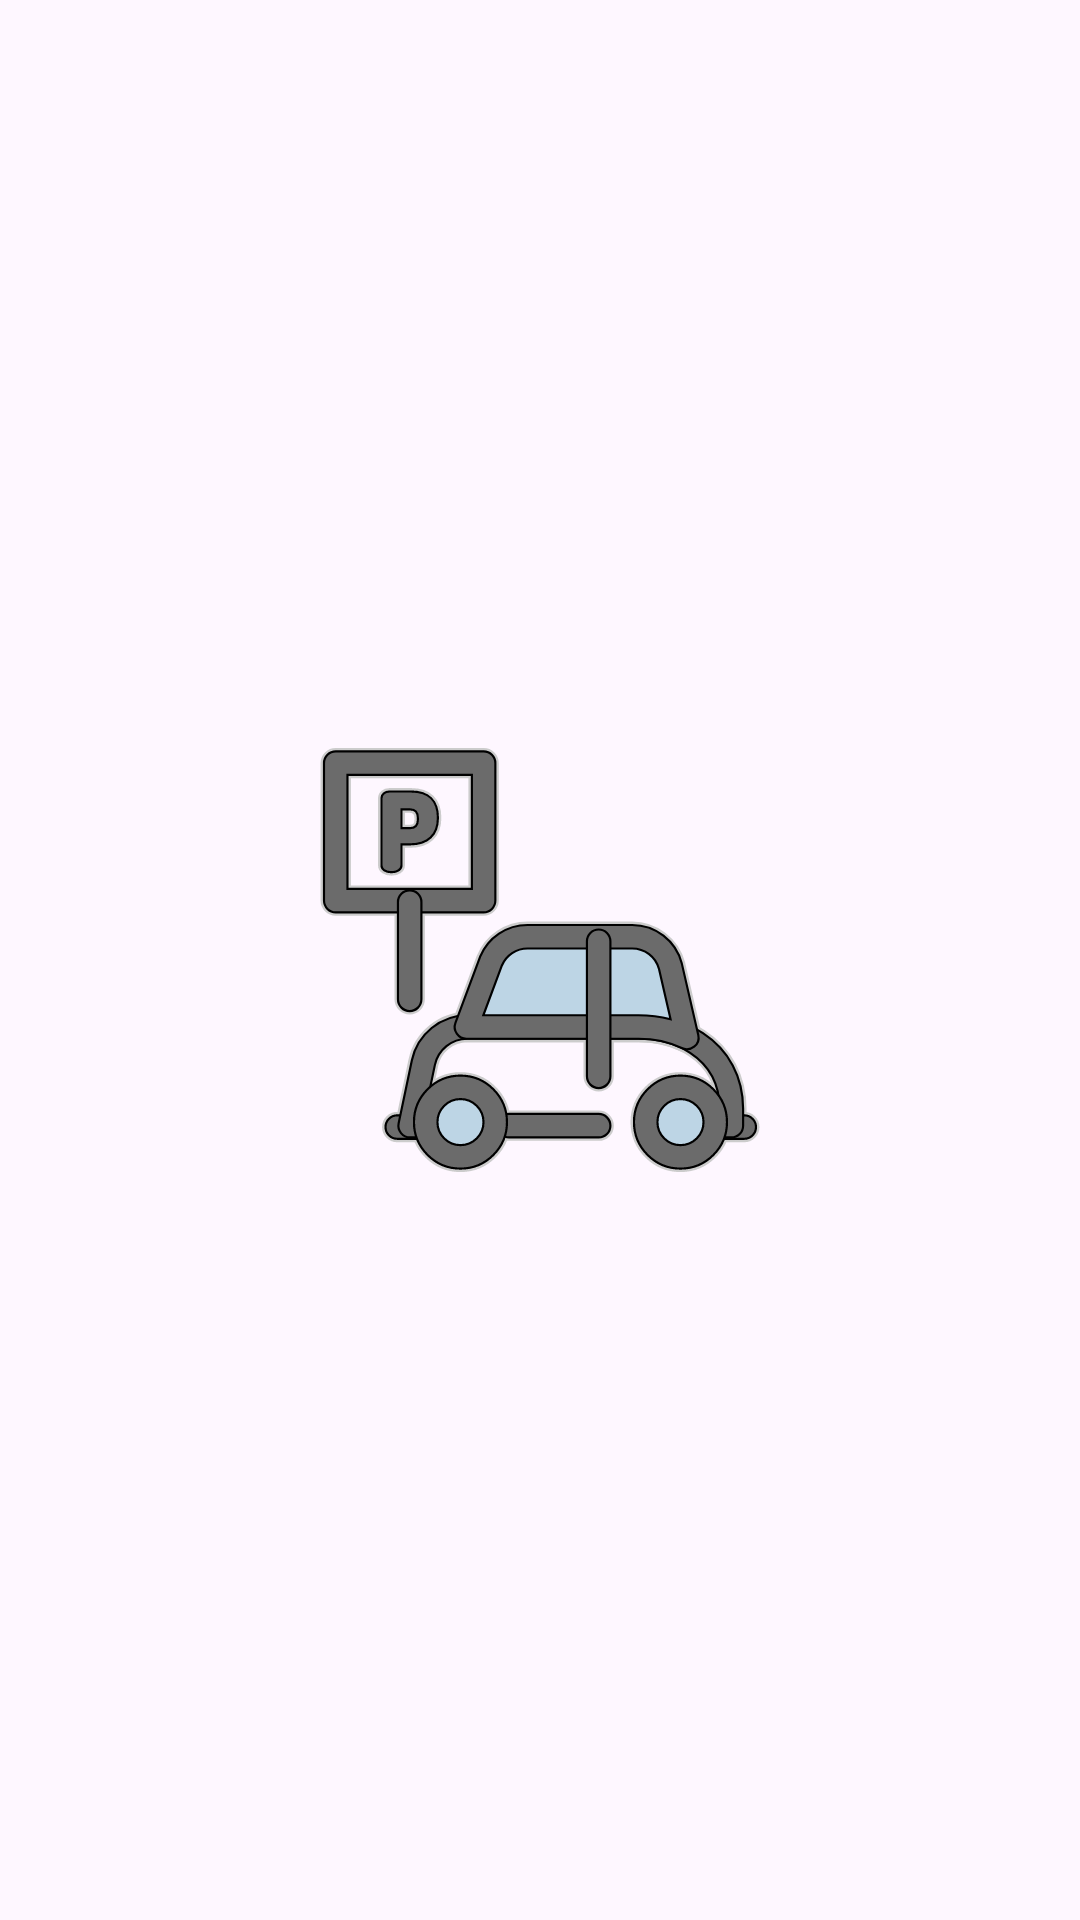

The Android layout XML behind this screen, and the referenced resources:
<!-- AndroidManifest.xml: application theme Theme.Tbilisi_Parking_FINAL_EXM -->
<!-- res/layout/fragment_splash.xml -->
<?xml version="1.0" encoding="utf-8"?>
<androidx.appcompat.widget.AppCompatImageView xmlns:android="http://schemas.android.com/apk/res/android"
    android:layout_width="match_parent"
    android:layout_height="match_parent"
    android:src="@drawable/ic_launcher_foreground" />
<!-- resources referenced by this layout -->
<resources>
  <!-- drawable ic_launcher_foreground: vector/xml drawable (drawable, 12478 chars, omitted) -->
  <style name="Theme.Tbilisi_Parking_FINAL_EXM" parent="Base.Theme.Tbilisi_Parking_FINAL_EXM" />
  <style name="Base.Theme.Tbilisi_Parking_FINAL_EXM" parent="Theme.Material3.DayNight.NoActionBar">
          <item name="colorPrimary">@color/blue</item>
      </style>
  <color name="blue">#2883FE</color>
</resources>
